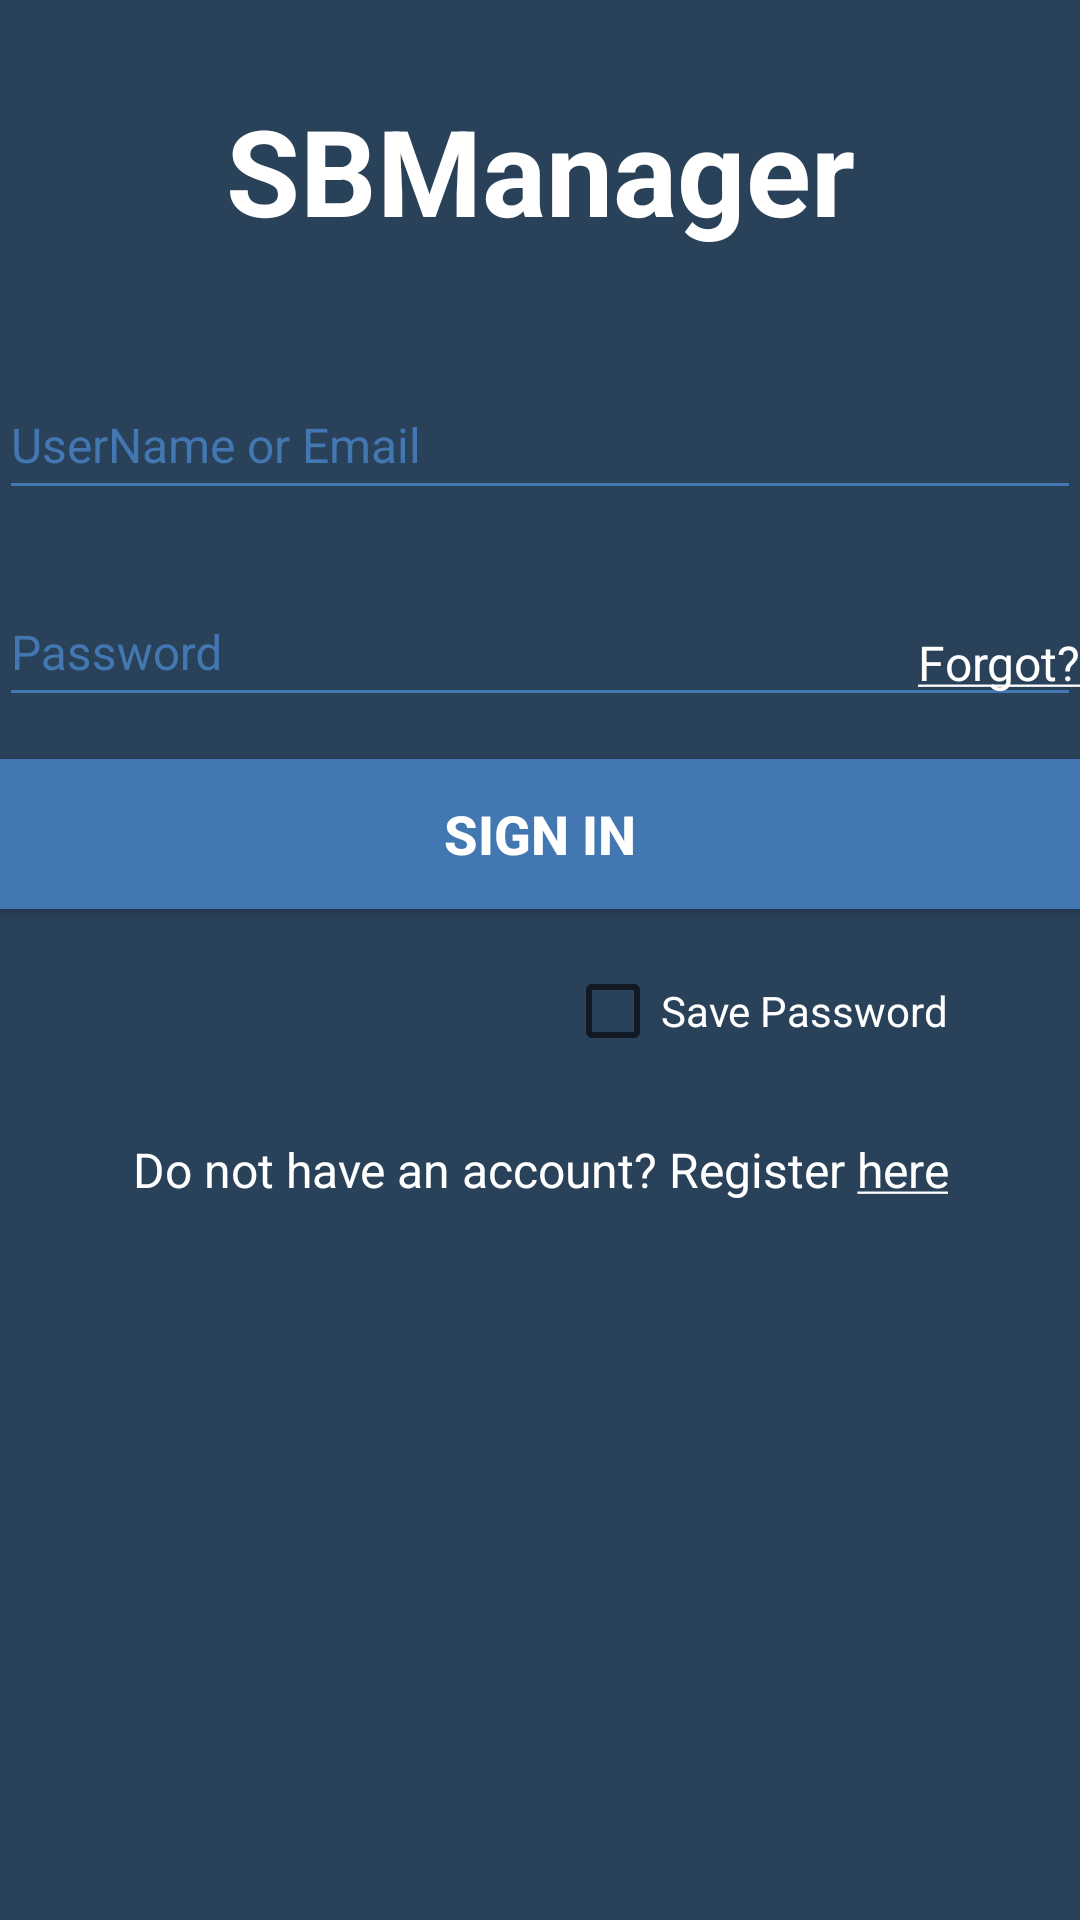

Here is an Android app screen rendered from its layout file. Give the layout XML and the strings, colors and styles it references.
<!-- AndroidManifest.xml: activity theme AppTheme.NoActionBar -->
<!-- res/layout/activity_login.xml -->
<RelativeLayout xmlns:android="http://schemas.android.com/apk/res/android"
    xmlns:app="http://schemas.android.com/apk/res-auto"
    xmlns:tools="http://schemas.android.com/tools"
    android:layout_width="match_parent"
    android:layout_height="match_parent"
    android:gravity="center_horizontal"
    android:orientation="vertical"
    android:background="@color/colorBackground"
    android:paddingBottom="@dimen/activity_vertical_margin"
    android:paddingLeft="@dimen/activity_horizontal_margin"
    android:paddingRight="@dimen/activity_horizontal_margin"
    android:paddingTop="@dimen/activity_vertical_margin"
    tools:context="com.projectcourse2.group11.smallbusinessmanager.LoginActivity">

    

    <android.support.design.widget.TextInputLayout
        android:id="@+id/textInputLayout"
        android:layout_width="match_parent"
        android:layout_height="60dp"
        android:theme="@style/TextInputLayout_style"
        app:hintTextAppearance="@style/floatLabel_style"
        android:layout_marginTop="110dp"
        android:layout_alignParentStart="true">

        <AutoCompleteTextView
            android:id="@+id/email"
            android:layout_width="match_parent"
            android:layout_height="match_parent"
            android:hint="@string/prompt_email"
            android:inputType="textEmailAddress"
            android:maxLines="1"
            android:textColor="@android:color/white" />

    </android.support.design.widget.TextInputLayout>

    <android.support.design.widget.TextInputLayout
        android:id="@+id/textInputLayout2"
        android:layout_width="match_parent"
        android:layout_height="60dp"
        android:layout_alignParentEnd="true"
        android:layout_alignParentStart="true"
        android:layout_below="@+id/textInputLayout"
        android:layout_marginTop="9dp"
        android:theme="@style/TextInputLayout_style"
        app:hintTextAppearance="@style/floatLabel_style">

        <EditText
            android:id="@+id/password"
            android:layout_width="match_parent"
            android:layout_height="match_parent"
            android:hint="@string/prompt_password"
            android:imeActionId="@+id/login"
            android:imeOptions="actionUnspecified"
            android:inputType="textPassword"
            android:maxLines="1"
            android:textColor="@android:color/white" />

    </android.support.design.widget.TextInputLayout>

    <Button
        android:id="@+id/button_signIn"
        android:layout_width="match_parent"
        android:layout_height="50dp"
        android:background="@color/colorButton"
        android:text="@string/signIn_button_text"
        android:textAlignment="center"
        android:textColor="@android:color/white"
        android:textSize="18sp"
        android:textStyle="bold"
        android:layout_below="@+id/textInputLayout2"
        android:layout_alignParentStart="true"
        android:layout_marginTop="14dp" />

    <TextView
        android:id="@+id/tvForgot"
        android:layout_width="wrap_content"
        android:layout_height="wrap_content"
        android:text="@string/prompt_forget"
        android:textAllCaps="false"
        android:textColor="@android:color/white"
        android:textSize="16sp"
        tools:ignore="RelativeOverlap"
        android:layout_alignParentEnd="true"
        android:layout_marginTop="210dp" />

    <TextView
        android:id="@+id/tvRegister"
        android:layout_width="wrap_content"
        android:layout_height="wrap_content"
        android:text="@string/prompt_register"
        android:textAlignment="center"
        android:textColor="@android:color/white"
        android:textSize="16sp"
        android:layout_marginTop="76dp"
        android:layout_below="@+id/button_signIn"
        android:layout_centerHorizontal="true" />

    <TextView
        android:id="@+id/textView3"
        android:layout_width="match_parent"
        android:layout_height="wrap_content"
        android:layout_alignParentStart="true"
        android:layout_alignParentTop="true"
        android:layout_marginTop="30dp"
        android:text="@string/app_name"
        android:textAlignment="center"
        android:textAllCaps="false"
        android:textAppearance="@style/TextAppearance.AppCompat.Display3"
        android:textColor="@android:color/white"
        android:textSize="40sp"
        android:textStyle="bold" />

    <CheckBox
        android:id="@+id/saveLoginCheckBox"
        android:layout_width="wrap_content"
        android:layout_height="wrap_content"
        android:layout_alignEnd="@+id/tvRegister"
        android:layout_below="@+id/button_signIn"
        android:layout_marginTop="18dp"
        android:text="Save Password"
        android:textColor="@android:color/white" />

</RelativeLayout>
<!-- resources referenced by this layout -->
<resources>
  <color name="colorBackground">#294159</color>
  <color name="colorButton">#4277b1</color>
  <string name="app_name">SBManager</string>
  <string name="prompt_email">UserName or Email</string>
  <string name="prompt_forget"><u>Forgot?</u></string>
  <string name="prompt_password">Password</string>
  <string name="prompt_register">Do not have an account? Register <u>here</u></string>
  <string name="signIn_button_text">Sign in</string>
  <style name="TextInputLayout_style" parent="TextAppearance.AppCompat">
          
          <item name="android:textColorHint">@color/colorButton</item>
          <item name="android:textSize">16sp</item>
          
          <item name="colorAccent">@color/colorButton</item>
          <item name="colorControlNormal">@color/colorButton</item>
          <item name="colorControlActivated">@color/colorButton</item>
      </style>
  <style name="floatLabel_style" parent="@android:style/TextAppearance">
          <item name="android:textSize">16sp</item>
          <item name="android:textColor">@color/colorButton</item>
      </style>
  <style name="AppTheme.NoActionBar">
          <item name="windowActionBar">false</item>
          <item name="windowNoTitle">true</item>
      </style>
</resources>
